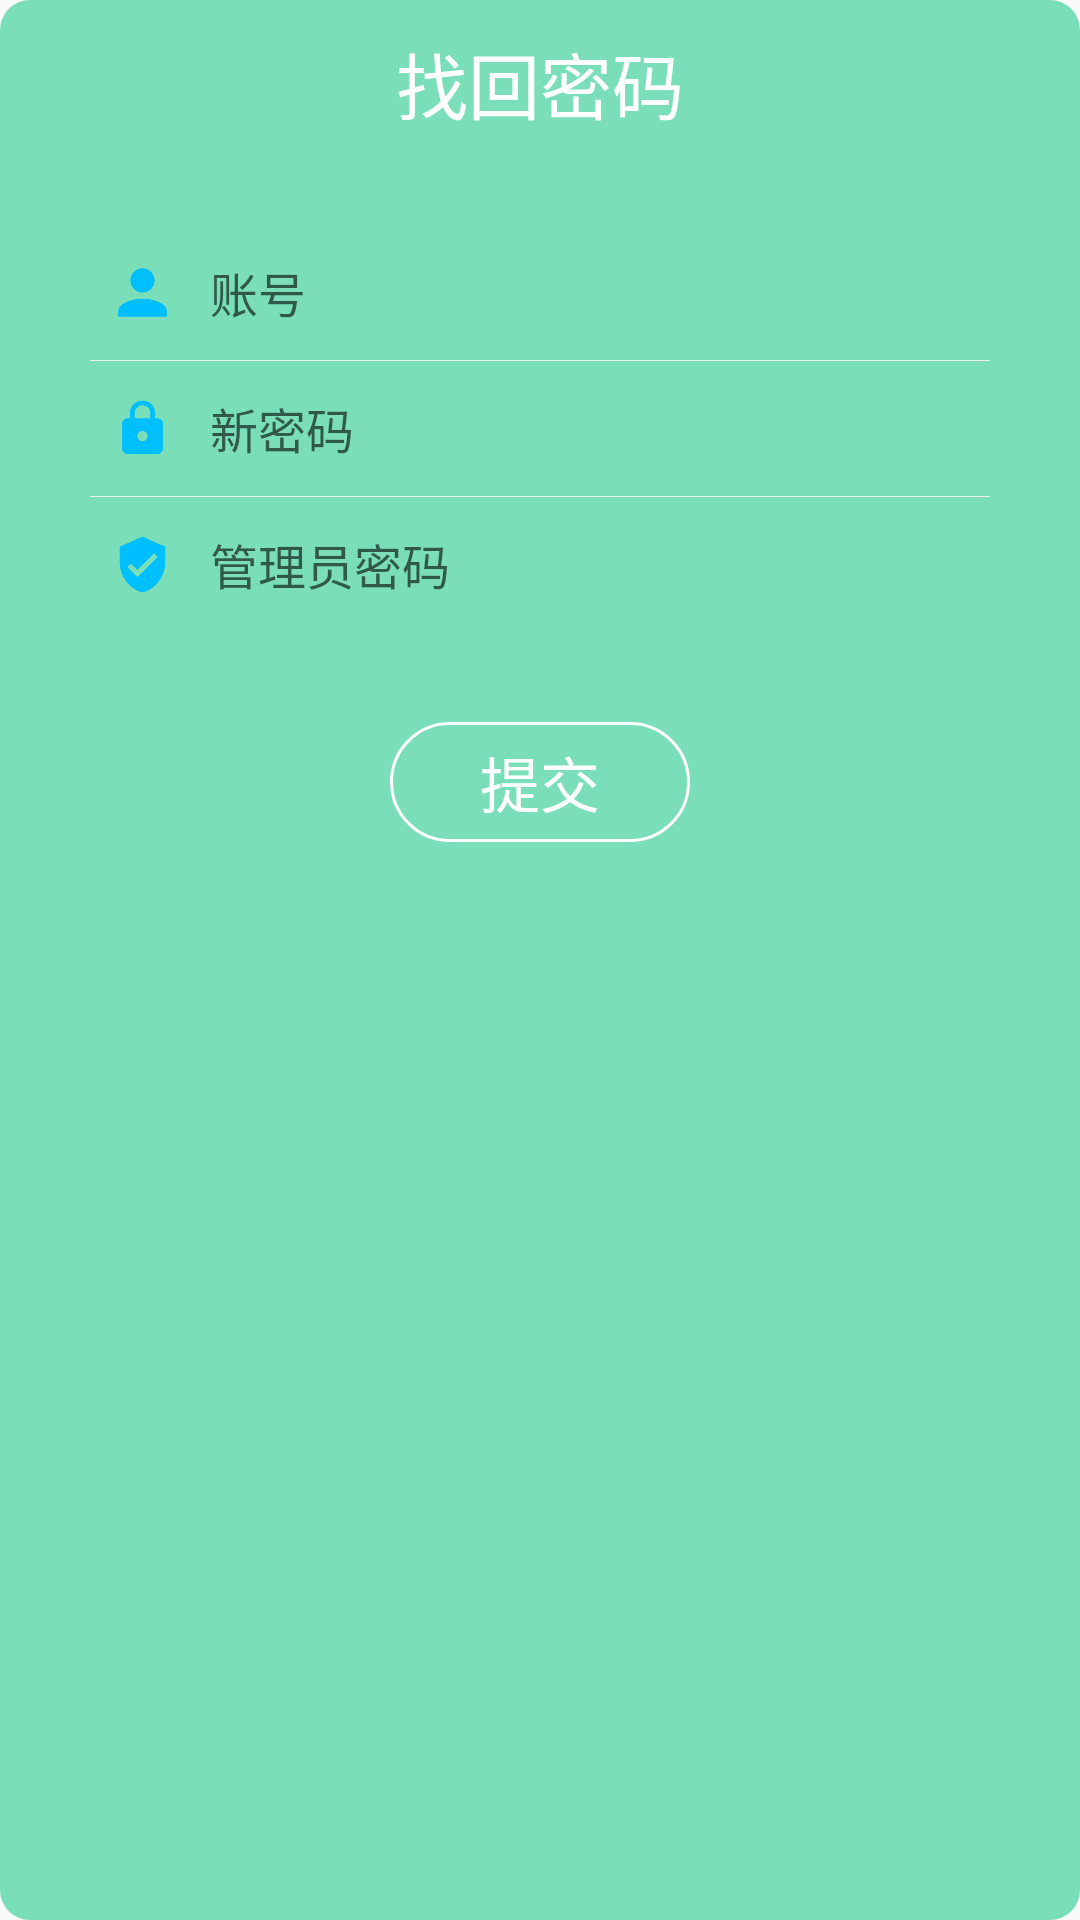

Produce the Android XML layout that renders to this screen, including the resource entries it uses.
<!-- AndroidManifest.xml: application theme AppTheme -->
<!-- res/layout/forgetpwpage.xml -->
<?xml version="1.0" encoding="utf-8"?>
<android.support.constraint.ConstraintLayout xmlns:android="http://schemas.android.com/apk/res/android"
    xmlns:app="http://schemas.android.com/apk/res-auto"
    xmlns:tools="http://schemas.android.com/tools"
    android:layout_width="match_parent"
    android:layout_height="match_parent"
    android:paddingTop="10dp"
    android:paddingBottom="20dp"
    android:paddingLeft="10dp"
    android:paddingRight="10dp"
    android:background="@drawable/signin_background">
    <TextView
        android:id="@+id/forgetpwpage_title1"
        android:layout_width="fill_parent"
        android:layout_height="wrap_content"
        android:gravity="center"
        android:text="找回密码"
        android:textColor="#ffffff"
        android:textSize="24sp" />
    <RelativeLayout
        android:id="@+id/forgetpwpage_layout_input"
        android:layout_width="wrap_content"
        android:layout_height="wrap_content"
        app:layout_constraintTop_toBottomOf="@id/forgetpwpage_title1"
        >
        <include
            android:id="@+id/forgetpwpage_input"
            android:layout_width="wrap_content"
            android:layout_marginTop="20dp"
            android:layout_marginBottom="20dp"
            android:layout_marginLeft="10dp"
            android:layout_marginRight="10dp"
            android:layout_height="wrap_content"
            layout="@layout/forgetpwpage_input" />
        <include
            android:id="@+id/forgetpwpage_progress"
            android:layout_width="wrap_content"
            android:layout_height="wrap_content"
            android:layout_centerInParent="true"
            layout="@layout/loginpage_progress"
            android:visibility="gone" />
    </RelativeLayout>
    <TextView
        android:id="@+id/forgetpwpage_signinbutton"
        android:layout_width="100dp"
        android:layout_height="40dp"
        app:layout_constraintTop_toBottomOf="@id/forgetpwpage_layout_input"
        app:layout_constraintStart_toStartOf="parent"
        app:layout_constraintEnd_toEndOf="parent"
        android:background="@drawable/sigin_siginbutton"
        android:gravity="center"
        android:text="提交"
        android:textColor="#ffffff"
        android:textSize="20sp" />
</android.support.constraint.ConstraintLayout>
<!-- res/layout/forgetpwpage_input.xml (included above) -->
<?xml version="1.0" encoding="utf-8"?>
<LinearLayout
    xmlns:android="http://schemas.android.com/apk/res/android"
    android:layout_width="wrap_content"
    android:layout_height="wrap_content"
    android:gravity="center"
    android:paddingTop="15dp"
    android:paddingBottom="15dp"
    android:paddingLeft="10dp"
    android:paddingRight="10dp"
    android:background="@drawable/radius_5dp_white"
    android:orientation="vertical"
    >
    <TableRow
        android:layout_width="match_parent"
        android:layout_height="wrap_content"
        android:gravity="center_vertical"
        >
        <ImageView
            android:layout_width="35dp"
            android:layout_height="35dp"
            android:background="@mipmap/icon_username"
            />
        <EditText
            android:id="@+id/forgetpwpage_username"
            android:layout_width="match_parent"
            android:layout_height="wrap_content"
            android:background="#00000000"
            android:hint="账号"
            android:padding="5dip"
            android:textSize="16sp"
            android:singleLine="true"
            />
    </TableRow>
    <View
        android:layout_width="match_parent"
        android:layout_height="1px"
        android:layout_marginBottom="5dip"
        android:layout_marginTop="5dip"
        android:background="#eeeeee" />
    <TableRow
        android:layout_width="match_parent"
        android:layout_height="wrap_content"
        android:gravity="center_vertical"
        >
        <ImageView
            android:layout_width="35dp"
            android:layout_height="35dp"
            android:background="@mipmap/icon_password"
            />
        <EditText
            android:id="@+id/forgetpwpage_password"
            android:layout_width="match_parent"
            android:layout_height="wrap_content"
            android:padding="5dip"
            android:singleLine="true"
            android:background="#00000000"
            android:hint="新密码"
            android:inputType="textPassword"
            android:textSize="16sp"
            />
    </TableRow>
    <View
        android:layout_width="match_parent"
        android:layout_height="1px"
        android:layout_marginBottom="5dip"
        android:layout_marginTop="5dip"
        android:background="#eeeeee" />
    <TableRow
        android:layout_width="match_parent"
        android:layout_height="wrap_content"
        android:gravity="center_vertical"
        >
        <ImageView
            android:layout_width="35dp"
            android:layout_height="35dp"
            android:background="@mipmap/icon_admin_password"
            />
        <EditText
            android:id="@+id/forgetpwpage_admin_password"
            android:layout_width="match_parent"
            android:layout_height="wrap_content"
            android:padding="5dip"
            android:singleLine="true"
            android:background="#00000000"
            android:hint="管理员密码"
            android:inputType="textPassword"
            android:textSize="16sp"
            />
    </TableRow>
</LinearLayout>
<!-- res/layout/loginpage_progress.xml (included above) -->
<?xml version="1.0" encoding="utf-8"?>
<LinearLayout xmlns:android="http://schemas.android.com/apk/res/android"
    android:layout_width="wrap_content"
    android:layout_height="wrap_content"
    android:layout_gravity="center_horizontal"
    android:gravity="center"
    android:orientation="vertical"
    android:padding="10dip"
    android:background="@drawable/radius_60dp_white"
    >
        <ProgressBar
            android:layout_width="wrap_content"
            android:layout_margin="10dip"
            android:layout_height="wrap_content" />
</LinearLayout>
<!-- resources referenced by this layout -->
<resources>
  <!-- drawable radius_60dp_white (drawable) -->
  <?xml version="1.0" encoding="utf-8"?>
  <shape xmlns:android="http://schemas.android.com/apk/res/android" >
      <corners android:radius="60dip"/>
      <solid android:color="#ffffff"/>
  </shape>
  <!-- drawable sigin_siginbutton (drawable) -->
  <?xml version="1.0" encoding="utf-8"?>
  <selector xmlns:android="http://schemas.android.com/apk/res/android">    
      <item android:state_window_focused="false">
          <shape android:shape="rectangle">            
              <solid android:color="@color/green" />            
              <stroke android:width="1dp" android:color="@color/white" />            
              <corners android:radius="50dp"/>
          </shape>
      </item>    
      <item android:state_pressed="true">
          <shape android:shape="rectangle">
              
              <solid android:color="@color/blue_main"/>
              
              <stroke android:width="1dp" android:color="@color/white" />
              <corners android:radius="50dp"/>
          </shape>
      </item>
  </selector>
  <!-- drawable signin_background (drawable) -->
  <?xml version="1.0" encoding="utf-8"?>
  <shape xmlns:android="http://schemas.android.com/apk/res/android" >
      <corners android:radius="10dip"/>
      <solid android:color="@color/green"/>
  </shape>
  <!-- mipmap icon_admin_password: png bitmap (mipmap-hdpi, 1433 bytes) -->
  <!-- mipmap icon_password: png bitmap (mipmap-hdpi, 1353 bytes) -->
  <!-- mipmap icon_username: png bitmap (mipmap-hdpi, 1218 bytes) -->
  <style name="AppTheme" parent="Theme.AppCompat.Light.DarkActionBar">
          
          <item name="colorPrimary">@color/colorPrimary</item>
          <item name="colorPrimaryDark">@color/colorPrimaryDark</item>
          <item name="colorAccent">@color/colorAccent</item>
      </style>
  <color name="green">#7adfb8</color>
  <color name="white">#FFFFFF</color>
  <color name="blue_main">#00BFFF</color>
  <color name="colorPrimary">#3F51B5</color>
  <color name="colorPrimaryDark">#303F9F</color>
  <color name="colorAccent">#FF4081</color>
</resources>
